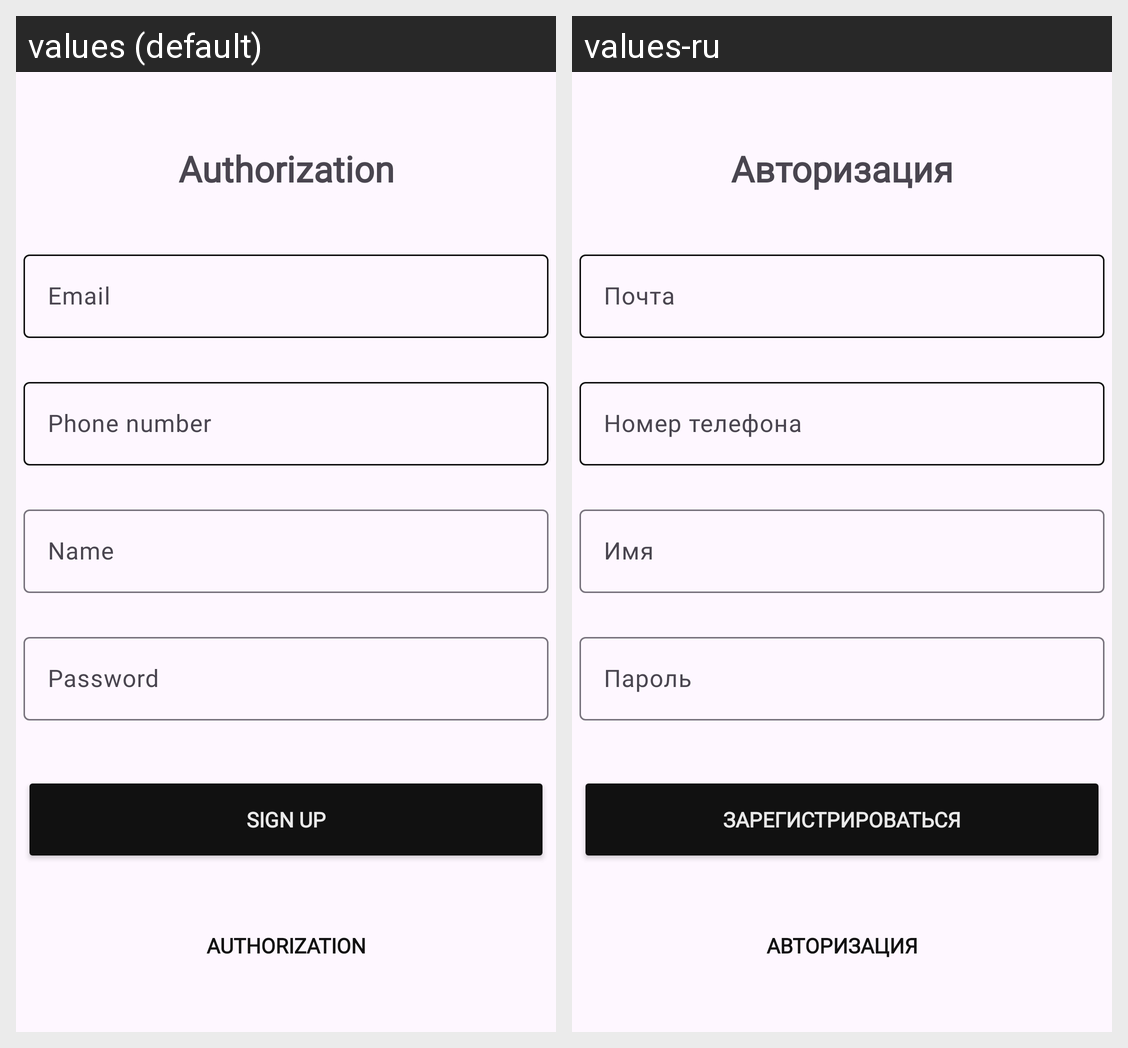

The same Android screen rendered under two of its app's locales, left to right. List the strings drawn on it with the default value and each locale's translation.
Android screen res/layout/fragment_registration.xml rendered under 2 locales, left to right: values (default), values-ru. Device: Nexus 5 (rendered at 1080×1920; each locale shown at half size, 540×960, under a caption strip naming it); theme Theme.TaxiXML.
Strings drawn on this screen, with the default value and each locale's value (text and hints the layout hard-codes, and strings that could not be matched under every locale, appear in the picture but are not listed):

authorization
  values: Authorization
  values-ru: Авторизация

email
  values: Email
  values-ru: Почта

phone_number
  values: Phone number
  values-ru: Номер телефона

name
  values: Name
  values-ru: Имя

password
  values: Password
  values-ru: Пароль

sign_up
  values: Sign up
  values-ru: Зарегистрироваться
